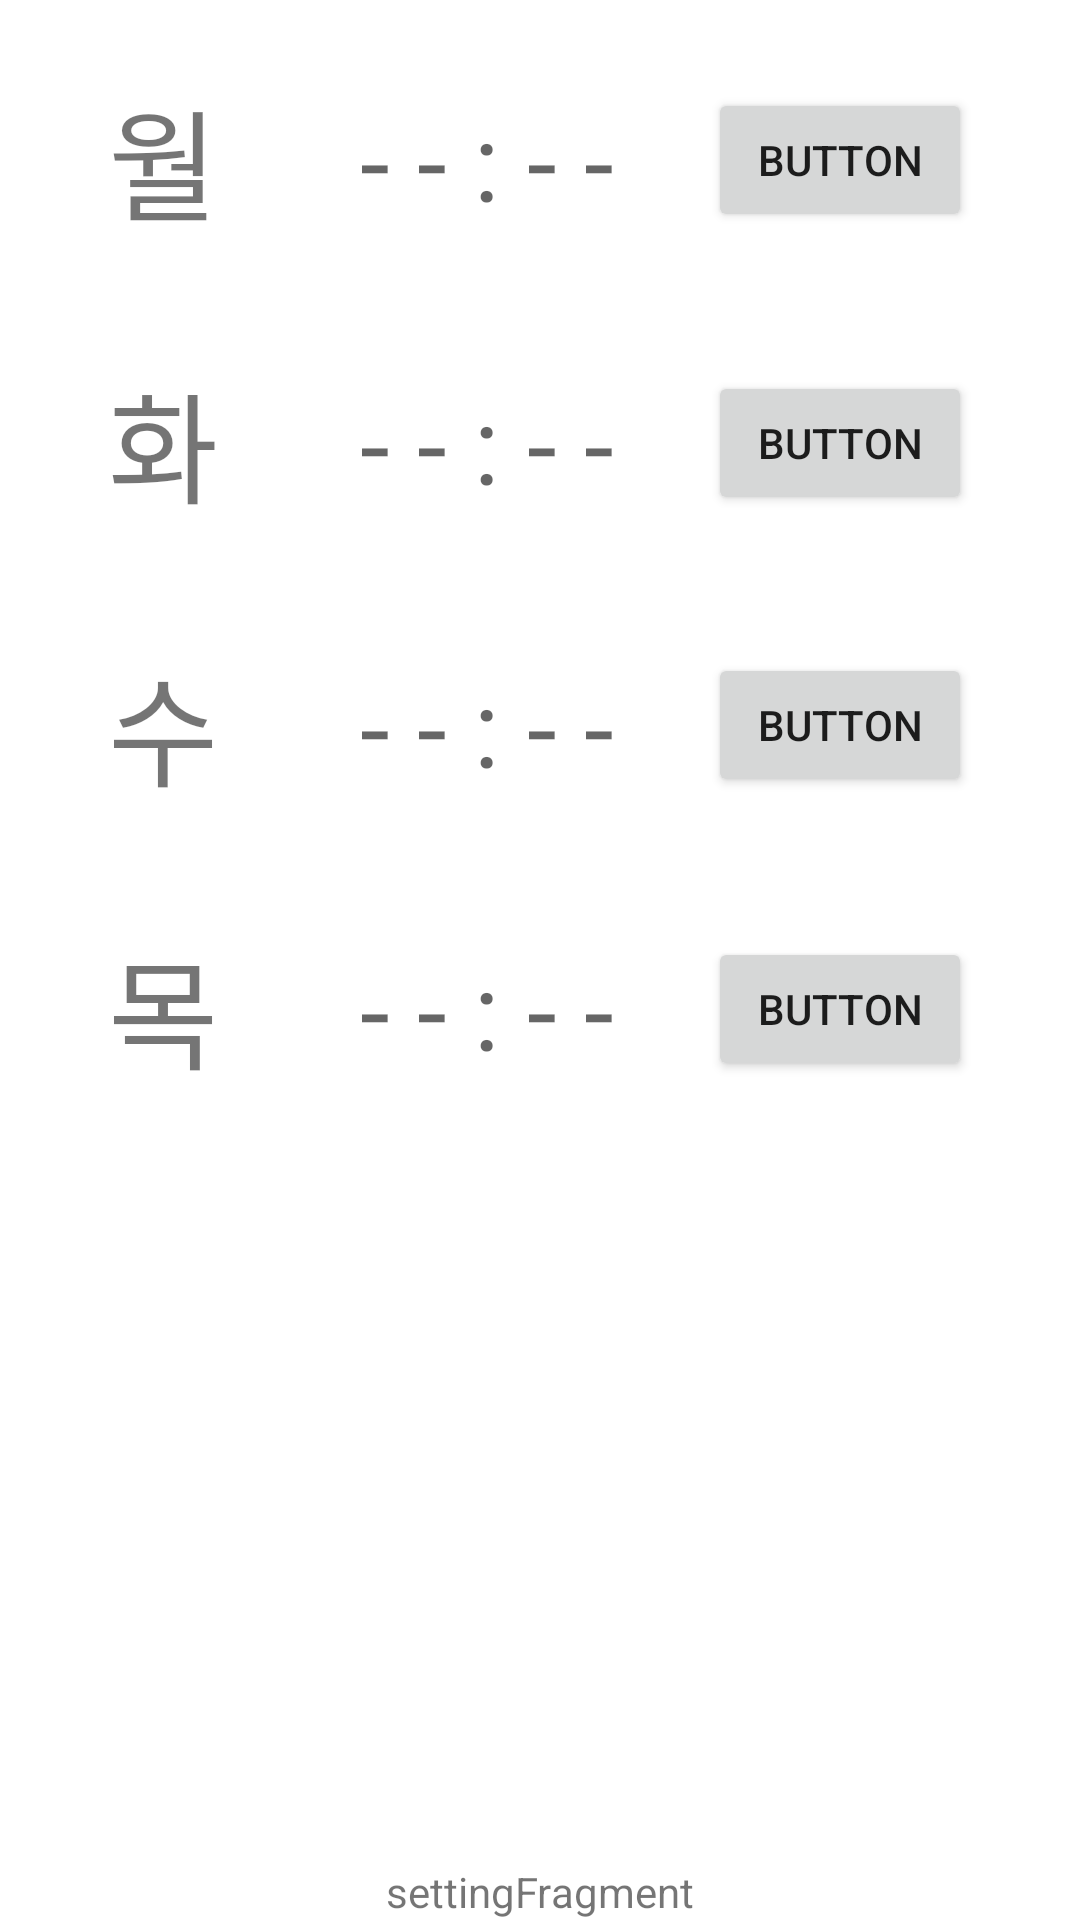

Reconstruct the res/layout file that produces this screen, plus the resources it refers to.
<!-- AndroidManifest.xml: application theme Theme.MyApplication2 -->
<!-- res/layout/fragment_setting.xml -->
<?xml version="1.0" encoding="utf-8"?>
<androidx.constraintlayout.widget.ConstraintLayout
    xmlns:android="http://schemas.android.com/apk/res/android"
    xmlns:app="http://schemas.android.com/apk/res-auto"
    xmlns:tools="http://schemas.android.com/tools"
    android:layout_width="match_parent"
    android:layout_height="match_parent">

    <androidx.constraintlayout.widget.ConstraintLayout
        android:layout_width="0dp"
        android:layout_height="0dp"
        app:layout_constraintEnd_toEndOf="parent"
        app:layout_constraintHeight_percent="0.6"
        app:layout_constraintStart_toStartOf="parent"
        app:layout_constraintTop_toTopOf="parent"
        app:layout_constraintWidth_percent="0.8">

        <TextView
            android:id="@+id/monTimeText"
            android:layout_width="wrap_content"
            android:layout_height="wrap_content"
            android:layout_marginStart="16dp"
            android:hint="- - : - -"
            android:text=""
            android:textSize="36sp"
            app:layout_constraintBottom_toBottomOf="@+id/monText"
            app:layout_constraintEnd_toStartOf="@+id/monButton"
            app:layout_constraintStart_toEndOf="@+id/monText"
            app:layout_constraintTop_toTopOf="@+id/monText" />

        <TextView
            android:id="@+id/thuTimeText"
            android:layout_width="wrap_content"
            android:layout_height="wrap_content"
            android:layout_marginStart="16dp"
            android:hint="- - : - -"
            android:text=""
            android:textSize="36sp"
            app:layout_constraintBottom_toBottomOf="@+id/thuText"
            app:layout_constraintEnd_toStartOf="@+id/thuButton"
            app:layout_constraintStart_toEndOf="@+id/thuText"
            app:layout_constraintTop_toTopOf="@+id/thuText" />

        <TextView
            android:id="@+id/thuText"
            android:layout_width="wrap_content"
            android:layout_height="wrap_content"
            android:layout_marginTop="36dp"
            android:text="목"
            android:textSize="40sp"
            app:layout_constraintStart_toStartOf="parent"
            app:layout_constraintTop_toBottomOf="@+id/wedText" />

        <TextView
            android:id="@+id/friTimeText"
            android:layout_width="wrap_content"
            android:layout_height="wrap_content"
            android:layout_marginStart="16dp"
            android:hint="- - : - -"
            android:text=""
            android:textSize="36sp"
            app:layout_constraintBottom_toBottomOf="@+id/friText"
            app:layout_constraintEnd_toStartOf="@+id/friButton"
            app:layout_constraintStart_toEndOf="@+id/friText"
            app:layout_constraintTop_toTopOf="@+id/friText" />

        <Button
            android:id="@+id/wedButton"
            android:layout_width="wrap_content"
            android:layout_height="wrap_content"
            android:text="Button"
            app:layout_constraintEnd_toEndOf="parent"
            app:layout_constraintTop_toTopOf="@+id/wedTimeText" />

        <Button
            android:id="@+id/friButton"
            android:layout_width="wrap_content"
            android:layout_height="wrap_content"
            android:text="Button"
            app:layout_constraintBottom_toBottomOf="@+id/friTimeText"
            app:layout_constraintEnd_toEndOf="parent"
            app:layout_constraintTop_toTopOf="@+id/friTimeText" />

        <TextView
            android:id="@+id/wedText"
            android:layout_width="wrap_content"
            android:layout_height="wrap_content"
            android:layout_marginTop="36dp"
            android:text="수"
            android:textSize="40sp"
            app:layout_constraintStart_toStartOf="parent"
            app:layout_constraintTop_toBottomOf="@+id/tueText" />

        <TextView
            android:id="@+id/monText"
            android:layout_width="wrap_content"
            android:layout_height="wrap_content"
            android:layout_marginTop="24dp"
            android:fontFamily="sans-serif"
            android:text="월"
            android:textSize="40sp"
            app:layout_constraintStart_toStartOf="parent"
            app:layout_constraintTop_toTopOf="parent" />

        <TextView
            android:id="@+id/tueTimeText"
            android:layout_width="wrap_content"
            android:layout_height="wrap_content"
            android:layout_marginStart="16dp"
            android:hint="- - : - -"
            android:text=""
            android:textSize="36sp"
            app:layout_constraintBottom_toBottomOf="@+id/tueText"
            app:layout_constraintEnd_toStartOf="@+id/tueButton"
            app:layout_constraintStart_toEndOf="@+id/tueText"
            app:layout_constraintTop_toTopOf="@+id/tueText" />

        <Button
            android:id="@+id/thuButton"
            android:layout_width="wrap_content"
            android:layout_height="wrap_content"
            android:text="Button"
            app:layout_constraintBottom_toBottomOf="@+id/thuTimeText"
            app:layout_constraintEnd_toEndOf="parent"
            app:layout_constraintTop_toTopOf="@+id/thuTimeText" />

        <Button
            android:id="@+id/tueButton"
            android:layout_width="wrap_content"
            android:layout_height="wrap_content"
            android:text="Button"
            app:layout_constraintBottom_toBottomOf="@+id/tueTimeText"
            app:layout_constraintEnd_toEndOf="parent"
            app:layout_constraintTop_toTopOf="@+id/tueTimeText" />

        <TextView
            android:id="@+id/friText"
            android:layout_width="wrap_content"
            android:layout_height="wrap_content"
            android:layout_marginTop="36dp"
            android:text="금"
            android:textSize="40sp"
            app:layout_constraintStart_toStartOf="parent"
            app:layout_constraintTop_toBottomOf="@+id/thuText" />

        <TextView
            android:id="@+id/tueText"
            android:layout_width="wrap_content"
            android:layout_height="wrap_content"
            android:layout_marginTop="36dp"
            android:text="화"
            android:textSize="40sp"
            app:layout_constraintStart_toStartOf="parent"
            app:layout_constraintTop_toBottomOf="@+id/monText" />

        <TextView
            android:id="@+id/wedTimeText"
            android:layout_width="wrap_content"
            android:layout_height="wrap_content"
            android:layout_marginStart="16dp"
            android:hint="- - : - -"
            android:text=""
            android:textSize="36sp"
            app:layout_constraintBottom_toBottomOf="@+id/wedText"
            app:layout_constraintEnd_toStartOf="@+id/wedButton"
            app:layout_constraintStart_toEndOf="@+id/wedText"
            app:layout_constraintTop_toTopOf="@+id/wedText" />

        <Button
            android:id="@+id/monButton"
            android:layout_width="wrap_content"
            android:layout_height="wrap_content"
            android:text="Button"
            app:layout_constraintBottom_toBottomOf="@+id/monTimeText"
            app:layout_constraintEnd_toEndOf="parent"
            app:layout_constraintTop_toTopOf="@+id/monTimeText" />
    </androidx.constraintlayout.widget.ConstraintLayout>

    <TextView
        android:id="@+id/textView3"
        android:layout_width="wrap_content"
        android:layout_height="wrap_content"
        android:text="settingFragment"
        app:layout_constraintBottom_toBottomOf="parent"
        app:layout_constraintEnd_toEndOf="parent"
        app:layout_constraintStart_toStartOf="parent" />

</androidx.constraintlayout.widget.ConstraintLayout>
<!-- resources referenced by this layout -->
<resources>
  <style name="Theme.MyApplication2" parent="Theme.MaterialComponents.DayNight.DarkActionBar">
          
          <item name="colorPrimary">@color/black</item>
          <item name="colorPrimaryVariant">@color/black</item>
          <item name="colorOnPrimary">@color/white</item>
          
          <item name="colorSecondary">@color/teal_200</item>
          <item name="colorSecondaryVariant">@color/teal_700</item>
          <item name="colorOnSecondary">@color/black</item>
          
          <item name="windowActionBar">false</item>
          <item name="windowNoTitle">true</item>
          <item name="android:statusBarColor" tools:targetApi="l">?attr/colorPrimaryVariant</item>
          
      </style>
  <!-- not gathered from this repository: default colours our renderer supplied (Android Studio template values) -->
  <color name="teal_200">#FF03DAC5</color>
  <color name="teal_700">#FF018786</color>
  <color name="black">#FF000000</color>
  <color name="white">#FFFFFFFF</color>
</resources>
